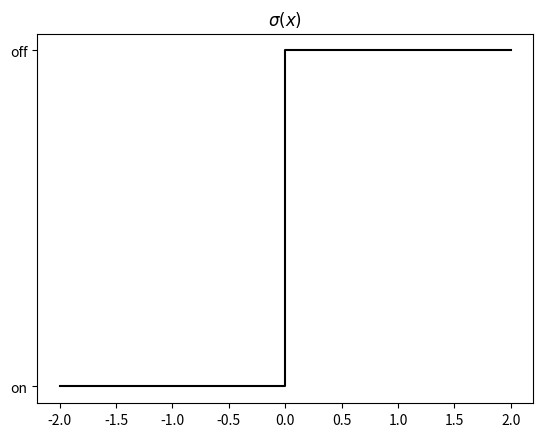

This chart was generated by the following Python code: (Note: this script raises an exception after producing the figure.)
import numpy as np
import matplotlib.pyplot as plt
from scipy import stats
plt.style.use('fast')


def sigmoid(x):
    expx = np.exp(x)
    return expx/(expx+1)

def step(x):
    return 1 if x>=0 else 0

#############
# Figure 1
#############
# Neuron

#############
# Figure 2
#############
# Inside neuron

#############
# Figure 3
#############
fig, axes = plt.subplots(ncols=1, nrows=1)
axes.plot([-2, 0, 0, 2], [0, 0, 1, 1], 'k')
plt.yticks(ticks = [0, 1], labels=['on', 'off'])
plt.title('$\sigma(x)$')
plt.savefig('img/fig3')

#############
# Figure 4
#############
fig, axes = plt.subplots(ncols=2, nrows=2)
plt.subplots_adjust(hspace=0.4)
(ax1, ax2, ax3, ax4) = axes.ravel()
lx = np.linspace(-1, 1, 100)
ly = np.linspace(-1, 1, 100)
D1 = np.zeros([100, 100])
D2 = np.zeros([100, 100])
D3 = np.zeros([100, 100])
D4 = np.zeros([100, 100])
for i, x in enumerate(lx):
    for j, y in enumerate(ly):
        if step(x):
            D1[i, j] = 1
        if step(x + y):
            D2[i, j] = 1
        if step(2*x - y):
            D3[i, j] = 1
        if step(-x + 2*y):
            D4[i, j] = 1
ax1.imshow(D1, extent = [-1, 1, -1, 1], cmap=plt.get_cmap('Greys'), aspect = 1)
ax1.title.set_text('$\sigma(x)$')
ax2.imshow(D2, extent = [-1, 1, -1, 1], cmap=plt.get_cmap('Greys'), aspect = 1)
ax2.title.set_text('$\sigma(x + y)$')
ax3.imshow(D3, extent = [-1, 1, -1, 1], cmap=plt.get_cmap('Greys'), aspect = 1)
ax3.title.set_text('$\sigma(2x - y)$')
ax4.imshow(D4, extent = [-1, 1, -1, 1], cmap=plt.get_cmap('Greys'), aspect = 1)
ax4.title.set_text('$\sigma(-x + 2y)$')
plt.savefig('img/fig4')

#############
# Figure 5
#############
fig, axes = plt.subplots(ncols=2, nrows=2)
plt.subplots_adjust(hspace=0.4)
(ax1, ax2, ax3, ax4) = axes.ravel()
lx = np.linspace(-1, 1, 100)
ly = np.linspace(-1, 1, 100)
D1 = np.zeros([100, 100])
D2 = np.zeros([100, 100])
D3 = np.zeros([100, 100])
D4 = np.zeros([100, 100])
for i, x in enumerate(lx):
    for j, y in enumerate(ly):
        if step(x + 0.4):
            D1[i, j] = 1
        if step(x + y+ 0.4):
            D2[i, j] = 1
        if step(2*x - y+ 0.4):
            D3[i, j] = 1
        if step(-x + 2*y+ 0.4):
            D4[i, j] = 1
ax1.imshow(D1, extent = [-1, 1, -1, 1], cmap=plt.get_cmap('Greys'), aspect = 1)
ax1.title.set_text('$\sigma(x + 0.4)$')
ax2.imshow(D2, extent = [-1, 1, -1, 1], cmap=plt.get_cmap('Greys'), aspect = 1)
ax2.title.set_text('$\sigma(x + y + 0.4)$')
ax3.imshow(D3, extent = [-1, 1, -1, 1], cmap=plt.get_cmap('Greys'), aspect = 1)
ax3.title.set_text('$\sigma(2x - y + 0.4)$')
ax4.imshow(D4, extent = [-1, 1, -1, 1], cmap=plt.get_cmap('Greys'), aspect = 1)
ax4.title.set_text('$\sigma(-x + 2y + 0.4)$')
plt.savefig('img/fig5')

#############
# Figure 6
#############
fig, (ax1, ax2) = plt.subplots(ncols=2, nrows=1)
plt.subplots_adjust(wspace=0.4)
lx = np.linspace(-1, 1, 100)
ly = np.linspace(-1, 1, 100)
D1 = np.zeros([100, 100])
D2 = np.zeros([100, 100])
for i, x in enumerate(lx):
    for j, y in enumerate(ly):
        if step(x):
            D1[i, j] += 1
        if step(x + y):
            D1[i, j] += 1

        if step(-x + 2*y + 0.4):
            D2[i, j] += 1
        if step(x + y + 0.4):
            D2[i, j] += 1
        if step(x):
            D2[i, j] += 1

ax1.imshow(D1, extent = [-1, 1, -1, 1], cmap=plt.get_cmap('Greys'), aspect = 1)
ax1.title.set_text('$\sigma(x) + \sigma(x+y)$')
ax2.imshow(D2, extent = [-1, 1, -1, 1], cmap=plt.get_cmap('Greys'), aspect = 1)
ax2.title.set_text('$\sigma(-x + 2y + 0.4) + \sigma(x + y + 0.4) + \sigma(x)$')
plt.savefig('img/fig6')

#############
# Figure 7
#############
fig, axes = plt.subplots(ncols=1, nrows=1)
r = 0.5*np.random.rand(200)
theta = 2*np.pi*np.random.rand(200)
axes.plot(r*np.cos(theta), r*np.sin(theta), 'gx')
lx = np.linspace(-1, 1, 100)
ly = np.linspace(-1, 1, 100)
D1 = np.zeros([100, 100])
for i, x in enumerate(lx):
    for j, y in enumerate(ly):
        if step(x + 0.5):
            D1[i, j] += 1
        if step(-x + 0.5):
            D1[i, j] += 1
        if step(y + 0.5):
            D1[i, j] += 1
        if step(-y + 0.5):
            D1[i, j] += 1
axes.imshow(D1, extent = [-1, 1, -1, 1], cmap=plt.get_cmap('Greys'), aspect = 1)
plt.savefig('img/fig7')

#############
# Figure 8
#############
fig, axes = plt.subplots(ncols=1, nrows=1)
r = 0.5*np.random.rand(200)
theta = 2*np.pi*np.random.rand(200)
axes.plot(r*np.cos(theta), r*np.sin(theta), 'gx')
lx = np.linspace(-1, 1, 100)
ly = np.linspace(-1, 1, 100)
D1 = np.zeros([100, 100])
for i, x in enumerate(lx):
    for j, y in enumerate(ly):
        if step(x + 0.5):
            D1[i, j] += 1
        if step(-x + 0.5):
            D1[i, j] += 1
        if step(y + 0.5):
            D1[i, j] += 1
        if step(-y + 0.5):
            D1[i, j] += 1
        if step(x + y + 0.71):
            D1[i, j] += 1
        if step(-x - y + 0.71):
            D1[i, j] += 1
        if step(x - y + 0.71):
            D1[i, j] += 1
        if step(-x + y - 0.71):
            D1[i, j] += 1
axes.imshow(D1, extent = [-1, 1, -1, 1], cmap=plt.get_cmap('Greys'), aspect = 1)
plt.savefig('img/fig8')

#############
# Figure 9
#############
fig, axes = plt.subplots(ncols=1, nrows=1)
lx = np.linspace(-0.5, 0.5, 11)
ly = np.linspace(-0.5, 0.5, 11)
colors = ['r', 'b', 'g', 'y']
for x in lx:
    for y in ly:
        axes.plot(x, y, 'x', color=colors[np.random.randint(4)])

for x in lx:
    axes.plot([x-0.05, x-0.05], [-1, 1], 'k')
axes.plot([0.55, 0.55], [-1, 1], 'k')
for y in ly:
    axes.plot([-1, 1], [y-0.05, y-0.05], 'k')
axes.plot([-1, 1], [0.55, 0.55], 'k')
axes.set(xlim=(-1, 1), ylim=(-1, 1))
plt.savefig('img/fig9')

#############
# Figure 10
#############
fig, (ax1, ax2) = plt.subplots(ncols=1, nrows=2)
x = np.linspace(-8, 8, 1000)
ax1.plot(x, sigmoid(x), 'k', label='$\sigma(x) = \exp(x)/(1 + \exp(x))$')
ax2.plot(x, np.tanh(x), 'k', label='$\sigma(x) = tanh(x)$')
ax1.set(xlim=(-8, 8), ylim=(-0.1, 1.1))
ax2.set(xlim=(-8, 8), ylim=(-1.1, 1.1))
ax1.legend()
ax2.legend()
plt.savefig('img/fig10')
